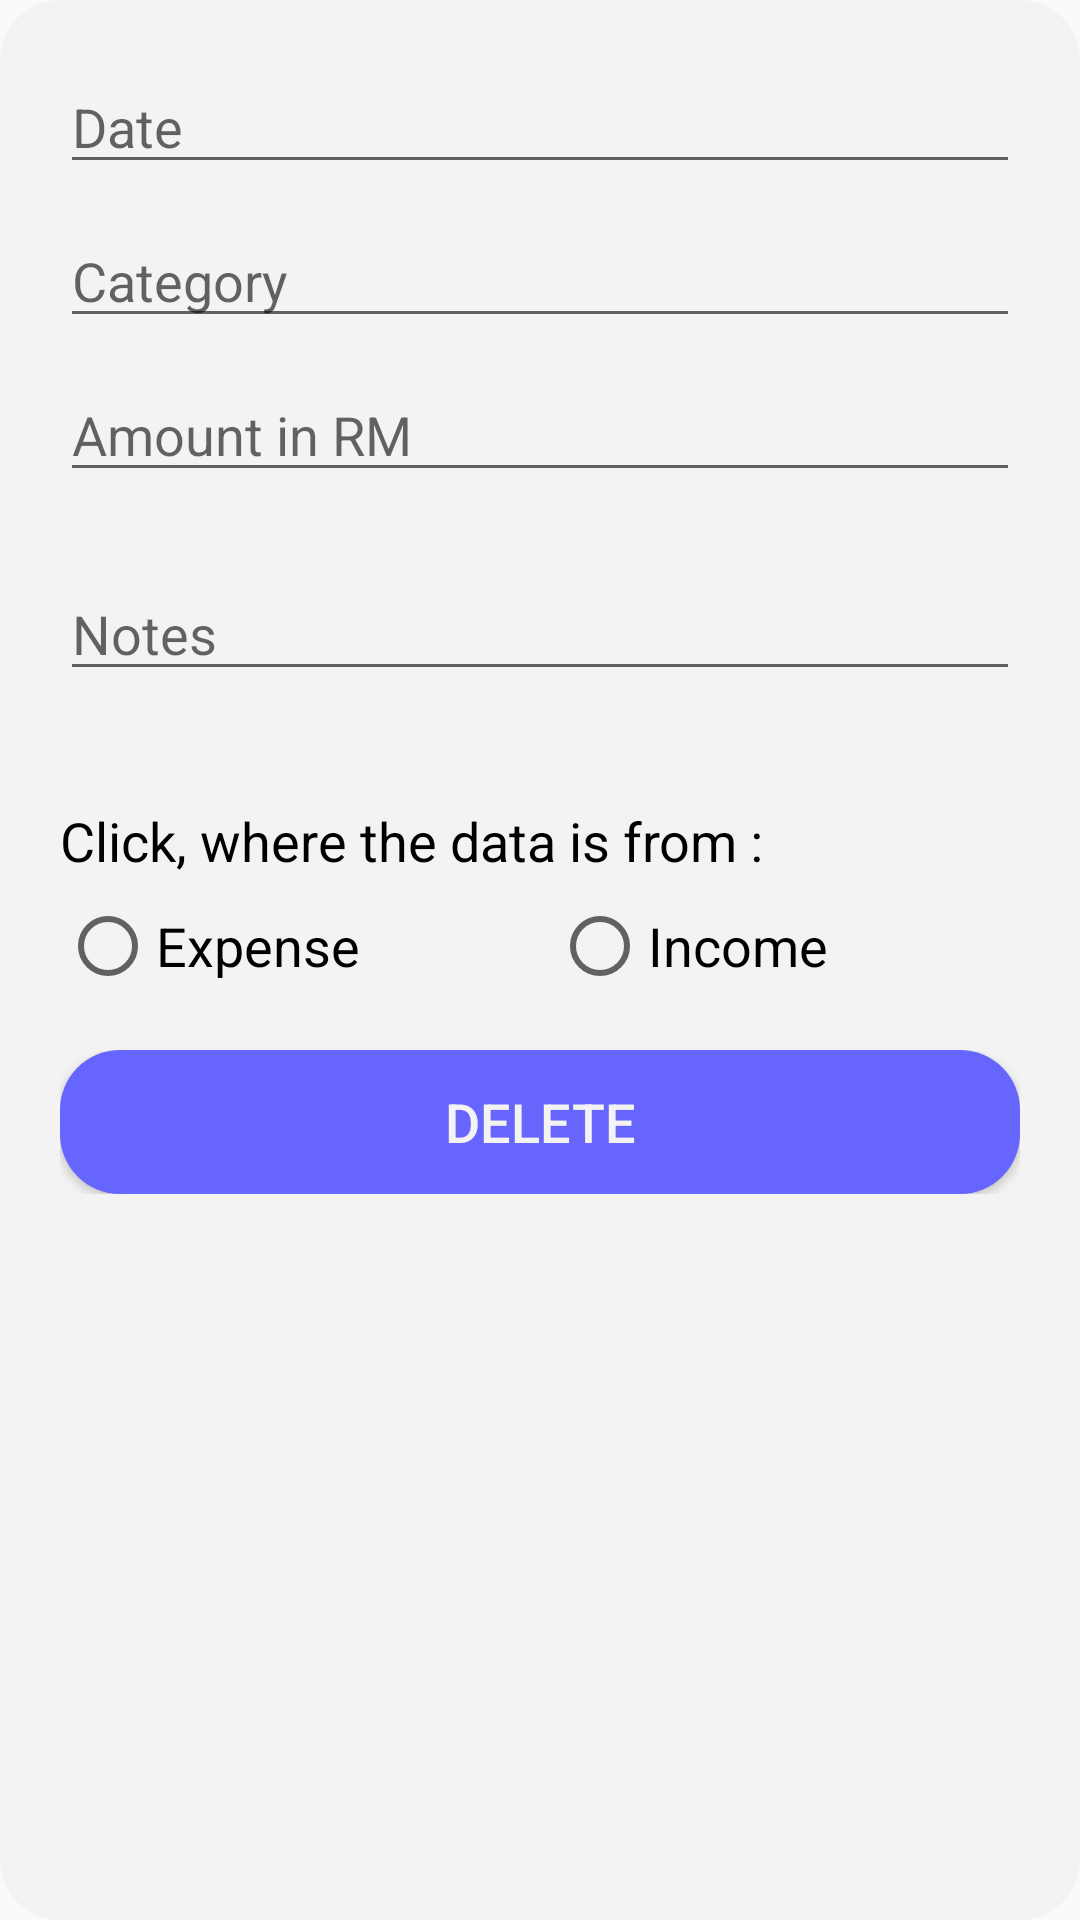

This screen was rendered from an Android layout file. Write that file and the resources it references.
<!-- AndroidManifest.xml: application theme AppTheme -->
<!-- res/layout/delete_expense_income_dialog.xml -->
<?xml version="1.0" encoding="utf-8"?>
<LinearLayout xmlns:android="http://schemas.android.com/apk/res/android"
    android:layout_width="match_parent"
    android:layout_height="match_parent"
    android:background="@drawable/custom_dialog_bg"
    android:orientation="vertical">

    <LinearLayout
        android:layout_width="match_parent"
        android:layout_height="244dp"
        android:layout_marginLeft="20dp"
        android:layout_marginTop="20dp"
        android:layout_marginRight="20dp"
        android:orientation="vertical">

        <EditText
            android:id="@+id/dateud"
            android:layout_width="match_parent"
            android:layout_height="wrap_content"
            android:layout_marginBottom="10dp"
            android:ems="10"
            android:focusableInTouchMode="false"
            android:hint="Date"
            android:inputType="textPersonName"
            android:textColor="@color/black"
            android:textSize="18sp" />

        <EditText
            android:id="@+id/catud"
            android:layout_width="match_parent"
            android:layout_height="wrap_content"
            android:layout_marginBottom="10dp"
            android:ems="10"
            android:focusableInTouchMode="false"
            android:hint="Category"
            android:inputType="textPersonName"
            android:textColor="@color/black" />

        <EditText
            android:id="@+id/amountud"
            android:layout_width="match_parent"
            android:layout_height="wrap_content"
            android:layout_marginBottom="10dp"
            android:ems="10"
            android:focusableInTouchMode="false"
            android:hint="Amount in RM"
            android:inputType="textPersonName"
            android:textColor="@color/black" />

        <EditText
            android:id="@+id/notesud"
            android:layout_width="match_parent"
            android:layout_height="wrap_content"
            android:layout_marginTop="15dp"
            android:layout_marginBottom="5dp"
            android:ems="10"
            android:focusableInTouchMode="false"
            android:hint="Notes"
            android:inputType="textPersonName"
            android:textColor="@color/black"
            android:textSize="18sp" />

    </LinearLayout>

    <LinearLayout
        android:layout_width="match_parent"
        android:layout_height="62dp"
        android:layout_marginLeft="20dp"
        android:layout_marginTop="4dp"
        android:layout_marginRight="20dp"
        android:layout_marginBottom="20dp"
        android:orientation="vertical">

        <TextView
            android:id="@+id/textView2"
            android:layout_width="match_parent"
            android:layout_height="wrap_content"
            android:layout_marginBottom="8dp"
            android:text="Click, where the data is from :"
            android:textColor="@color/black"
            android:textSize="18sp" />

        <RadioGroup
            android:layout_width="match_parent"
            android:layout_height="wrap_content"
            android:orientation="horizontal">

            <RadioButton
                android:id="@+id/expenseRadButt"
                android:layout_width="wrap_content"
                android:layout_height="wrap_content"
                android:layout_weight="1"
                android:text="Expense"
                android:textColor="@color/black"
                android:textSize="18sp" />

            <RadioButton
                android:id="@+id/incomeRadButt"
                android:layout_width="wrap_content"
                android:layout_height="wrap_content"
                android:layout_weight="1"
                android:text="Income"
                android:textColor="@color/black"
                android:textSize="18sp" />
        </RadioGroup>
    </LinearLayout>

    <LinearLayout
        android:layout_width="match_parent"
        android:layout_height="wrap_content"
        android:layout_marginLeft="20dp"
        android:layout_marginRight="20dp"
        android:layout_marginBottom="20dp"
        android:orientation="horizontal">

        <Button
            android:id="@+id/delud"
            android:layout_width="385dp"
            android:layout_height="wrap_content"
            android:layout_weight="1"
            android:background="@drawable/button_bg_rounded_corners"
            android:text="DELETE"
            android:textColor="@color/white"
            android:textSize="18sp" />

    </LinearLayout>

</LinearLayout>
<!-- resources referenced by this layout -->
<resources>
  <color name="black">#000000</color>
  <color name="white">#f3f3f3</color>
  <!-- drawable button_bg_rounded_corners (drawable) -->
  <?xml version="1.0" encoding="utf-8"?>
  <selector xmlns:android="http://schemas.android.com/apk/res/android">
      <item>
          <shape android:shape="rectangle">
              <solid android:color="#6666ff"/>
              
              
              <corners android:radius="20dp" />
          </shape>
      </item>
  </selector>
  <!-- drawable custom_dialog_bg (drawable) -->
  <?xml version="1.0" encoding="utf-8"?>
  <selector xmlns:android="http://schemas.android.com/apk/res/android">
      <item>
          <shape android:shape="rectangle">
              <solid android:color="@color/white"/>
              
              
              <corners android:radius="20dp" />
          </shape>
      </item>
  </selector>
  <style name="AppTheme" parent="Theme.AppCompat.Light.NoActionBar">
          
          <item name="colorPrimary">@color/colorPrimary</item>
          <item name="colorPrimaryDark">@color/colorPrimaryDark</item>
          <item name="colorAccent">@color/colorAccent</item>
          <item name="android:actionBarWidgetTheme">@color/white</item>
  
      </style>
  <color name="colorPrimary">#6666ff</color>
  <color name="colorPrimaryDark">#6666ff</color>
  <color name="colorAccent">#cc0000</color>
</resources>
